Photos from the image-classification dataset "processed_data" in the GitHub repository rjaswal1634/EfficientNetwithSeperableConvolution. Its 4 classes are: cloudy, desert, green area, water.

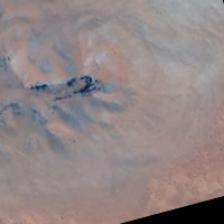
Label: desert

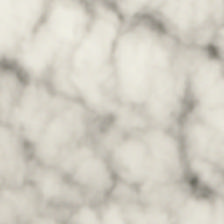
Label: cloudy

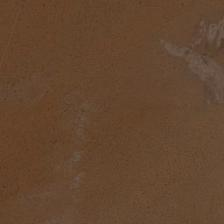
Label: desert

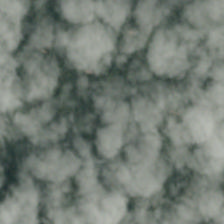
Label: cloudy

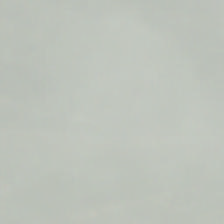
Label: cloudy

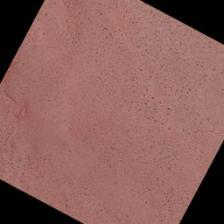
Label: desert
